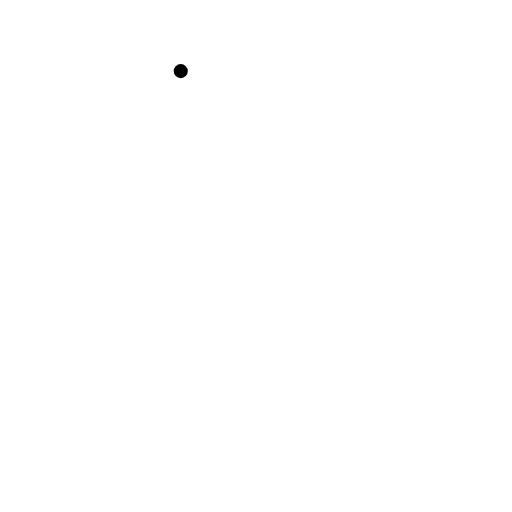
t = 0.00 s
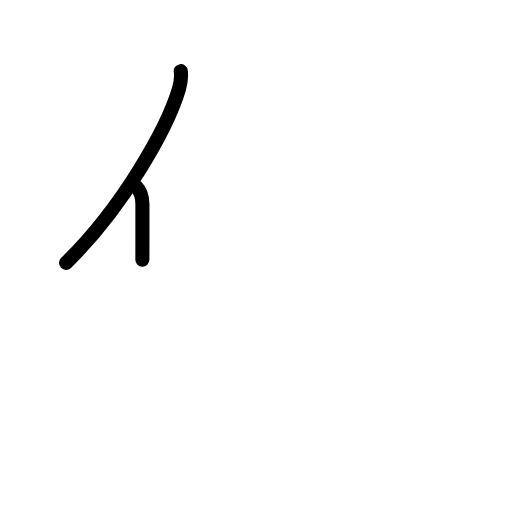
t = 1.42 s
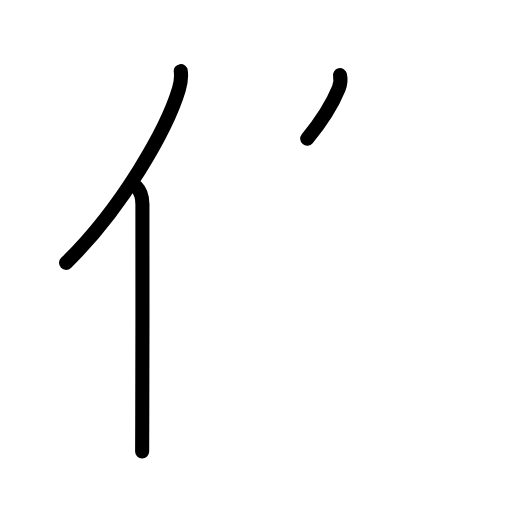
t = 2.75 s
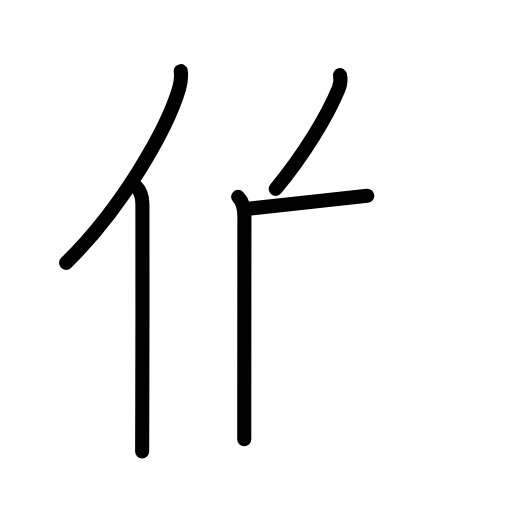
t = 4.19 s
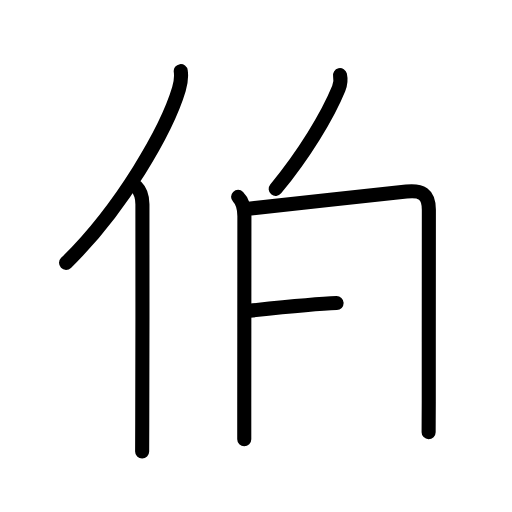
t = 5.50 s
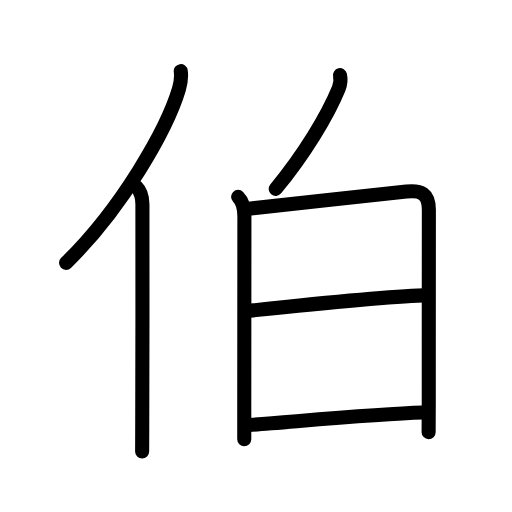
t = 7.00 s

The animated SVG that drew these frames (rendered in a browser with its animation timeline set to each time). Animation: 22 SMIL elements (animate=22); one cycle of 7.00 s.

<?xml version="1.0" encoding="UTF-8"?>
<!--
AniKanjiVG is licensed by CC-BY-SA Paul C. Sommerhoff (https://bitbucket.org/sommerhoff/anikanjivg).
AniKanjiVG uses KanjiVG which is licensed by CC-BY-SA Ulrich Apel (http://kanjivg.tagaini.net).
See also http://creativecommons.org/licenses/by-sa/3.0/
-->
<svg xmlns:kvg='http://kanjivg.tagaini.net' xmlns='http://www.w3.org/2000/svg' width='109' height='109' viewBox='0 0 109 109' style='fill:none;stroke:#000000;stroke-width:3;stroke-linecap:round;stroke-linejoin:round;' id="kvg:kanji_04f2f"><g id="kvg:04f2f" kvg:element="伯"><g id="kvg:04f2f-g1" kvg:element="亻" kvg:variant="true" kvg:original="人" kvg:position="left" kvg:radical="general"><path id="kvg:04f2f-s1" kvg:type="㇒" d="M38.48,15.14c0.15,1.1,0.02,2.48-0.39,3.84c-2.55,8.56-12.15,25.38-24.03,36.98"><animate attributeName="d" begin="0.0s" dur="0.5s" from="M38.48,15.14C38.48,15.14,38.48,15.14,38.48,15.14" to="M38.48,15.14c0.15,1.1,0.02,2.48-0.39,3.84" />
<animate attributeName="d" begin="0.5s" dur="0.5s" from="M38.48,15.14c0.15,1.1,0.02,2.48-0.39,3.84c0,0,0,0,0,0,0" to="M38.48,15.14c0.15,1.1,0.02,2.48-0.39,3.84c-2.55,8.56-12.15,25.38-24.03,36.98" />
</path>
<path id="kvg:04f2f-s2" kvg:type="㇑" d="M29.01,39.75c0.94,0.93,1.31,2.37,1.31,3.73c0,11.86,0.03,34.6-0.04,47.02c-0.01,2.26-0.02,4.18-0.02,5.62"><animate attributeName="d" begin="1.0s" dur="0.3333333333333333s" from="M29.01,39.75C29.01,39.75,29.01,39.75,29.01,39.75" to="M29.01,39.75c0.94,0.93,1.31,2.37,1.31,3.73" />
<animate attributeName="d" begin="1.3333333333333333s" dur="0.3333333333333333s" from="M29.01,39.75c0.94,0.93,1.31,2.37,1.31,3.73c0,0,0,0,0,0,0" to="M29.01,39.75c0.94,0.93,1.31,2.37,1.31,3.73c0,11.86,0.03,34.6-0.04,47.02" />
<animate attributeName="d" begin="1.6666666666666665s" dur="0.3333333333333333s" from="M29.01,39.75c0.94,0.93,1.31,2.37,1.31,3.73c0,11.86,0.03,34.6-0.04,47.02c0,0,0,0,0,0,0" to="M29.01,39.75c0.94,0.93,1.31,2.37,1.31,3.73c0,11.86,0.03,34.6-0.04,47.02c-0.01,2.26-0.02,4.18-0.02,5.62" />
<animate attributeName="d" begin="0s" dur="1.0s" from="M-100,-100" to="M-100,-100" />
</path>
</g>
<g id="kvg:04f2f-g2" kvg:element="白" kvg:position="right" kvg:phon="白"><g id="kvg:04f2f-g3" kvg:position="top"><path id="kvg:04f2f-s3" kvg:type="㇒" d="M72.38,16c0.25,1.12,0.03,2.11-0.27,2.84c-2.36,5.78-7.36,14.03-13.42,21.37"><animate attributeName="d" begin="2.0s" dur="0.5s" from="M72.38,16C72.38,16,72.38,16,72.38,16" to="M72.38,16c0.25,1.12,0.03,2.11-0.27,2.84" />
<animate attributeName="d" begin="2.5s" dur="0.5s" from="M72.38,16c0.25,1.12,0.03,2.11-0.27,2.84c0,0,0,0,0,0,0" to="M72.38,16c0.25,1.12,0.03,2.11-0.27,2.84c-2.36,5.78-7.36,14.03-13.42,21.37" />
<animate attributeName="d" begin="0s" dur="2.0s" from="M-100,-100" to="M-100,-100" />
</path>
</g>
<g id="kvg:04f2f-g4" kvg:element="日" kvg:position="bottom"><path id="kvg:04f2f-s4" kvg:type="㇑" d="M50.69,41.91c1.13,1.13,1.34,2.42,1.34,4.13c0,1.09-0.02,27.32-0.03,40.33c0,3.98,0,6.72,0,7.12"><animate attributeName="d" begin="3.0s" dur="0.3333333333333333s" from="M50.69,41.91C50.69,41.91,50.69,41.91,50.69,41.91" to="M50.69,41.91c1.13,1.13,1.34,2.42,1.34,4.13" />
<animate attributeName="d" begin="3.3333333333333335s" dur="0.3333333333333333s" from="M50.69,41.91c1.13,1.13,1.34,2.42,1.34,4.13c0,0,0,0,0,0,0" to="M50.69,41.91c1.13,1.13,1.34,2.42,1.34,4.13c0,1.09-0.02,27.32-0.03,40.33" />
<animate attributeName="d" begin="3.6666666666666665s" dur="0.3333333333333333s" from="M50.69,41.91c1.13,1.13,1.34,2.42,1.34,4.13c0,1.09-0.02,27.32-0.03,40.33c0,0,0,0,0,0,0" to="M50.69,41.91c1.13,1.13,1.34,2.42,1.34,4.13c0,1.09-0.02,27.32-0.03,40.33c0,3.98,0,6.72,0,7.12" />
<animate attributeName="d" begin="0s" dur="3.0s" from="M-100,-100" to="M-100,-100" />
</path>
<path id="kvg:04f2f-s5" kvg:type="㇕a" d="M52.94,44.43c4.89-0.61,26.6-2.92,33.58-3.65c3.11-0.32,4.79,0.39,4.78,3.92c-0.01,3.96-0.02,25.42-0.02,40.82c0,2.45-0.03,4.27-0.03,6.48"><animate attributeName="d" begin="4.0s" dur="0.25s" from="M52.94,44.43C52.94,44.43,52.94,44.43,52.94,44.43" to="M52.94,44.43c4.89-0.61,26.6-2.92,33.58-3.65" />
<animate attributeName="d" begin="4.25s" dur="0.25s" from="M52.94,44.43c4.89-0.61,26.6-2.92,33.58-3.65c0,0,0,0,0,0,0" to="M52.94,44.43c4.89-0.61,26.6-2.92,33.58-3.65c3.11-0.32,4.79,0.39,4.78,3.92" />
<animate attributeName="d" begin="4.5s" dur="0.25s" from="M52.94,44.43c4.89-0.61,26.6-2.92,33.58-3.65c3.11-0.32,4.79,0.39,4.78,3.92c0,0,0,0,0,0,0" to="M52.94,44.43c4.89-0.61,26.6-2.92,33.58-3.65c3.11-0.32,4.79,0.39,4.78,3.92c-0.01,3.96-0.02,25.42-0.02,40.82" />
<animate attributeName="d" begin="4.75s" dur="0.25s" from="M52.94,44.43c4.89-0.61,26.6-2.92,33.58-3.65c3.11-0.32,4.79,0.39,4.78,3.92c-0.01,3.96-0.02,25.42-0.02,40.82c0,0,0,0,0,0,0" to="M52.94,44.43c4.89-0.61,26.6-2.92,33.58-3.65c3.11-0.32,4.79,0.39,4.78,3.92c-0.01,3.96-0.02,25.42-0.02,40.82c0,2.45-0.03,4.27-0.03,6.48" />
<animate attributeName="d" begin="0s" dur="4.0s" from="M-100,-100" to="M-100,-100" />
</path>
<path id="kvg:04f2f-s6" kvg:type="㇐a" d="M53.14,66.15c9.61-1.02,29.73-3.02,37.04-3.26"><animate attributeName="d" begin="5.0s" dur="1.0s" from="M53.14,66.15C53.14,66.15,53.14,66.15,53.14,66.15" to="M53.14,66.15c9.61-1.02,29.73-3.02,37.04-3.26" />
<animate attributeName="d" begin="0s" dur="5.0s" from="M-100,-100" to="M-100,-100" />
</path>
<path id="kvg:04f2f-s7" kvg:type="㇐a" d="M53.15,90.47c9.49-0.69,26.75-2.33,36.87-2.64"><animate attributeName="d" begin="6.0s" dur="1.0s" from="M53.15,90.47C53.15,90.47,53.15,90.47,53.15,90.47" to="M53.15,90.47c9.49-0.69,26.75-2.33,36.87-2.64" />
<animate attributeName="d" begin="0s" dur="6.0s" from="M-100,-100" to="M-100,-100" />
</path>
</g>
</g>
</g>
</svg>
